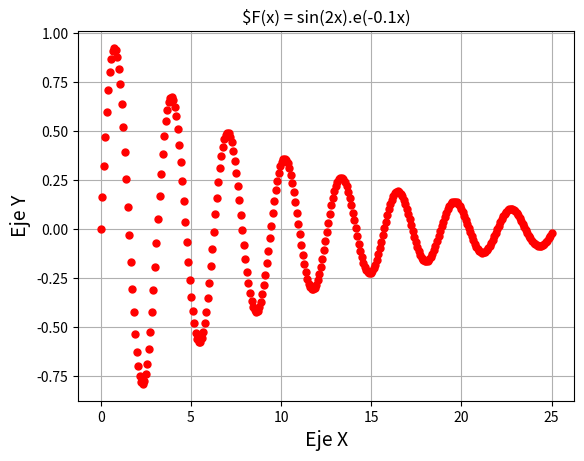

Write the Python code that produced this figure.
import matplotlib.pyplot as plt
import numpy as np

x = np.linspace(0, 25, 300)
fx = np.sin(2*x)*np.exp(-.1*x) 
plt.plot(x, fx, '.', linewidth=3, color='r', markersize = 10)
plt.title('$F(x) = sin(2x).e(-0.1x)')
plt.xlabel('Eje X', fontsize = 14)
plt.ylabel('Eje Y', fontsize = 14)
a = plt.gca()
plt.grid(True)
plt.show()